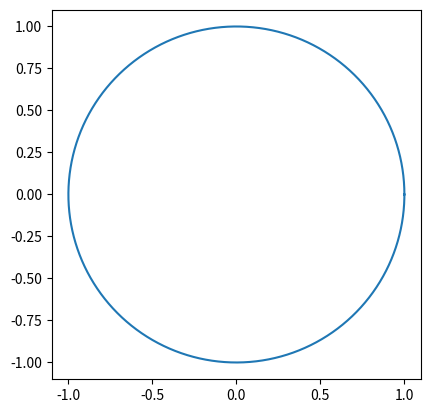

Python code for this plot:
import matplotlib.pyplot as plt
import numpy as np

# Create an array of angles to generate points on the circle
theta = np.linspace(0, 2 * np.pi, 1000)

# Define the radius of the circle
radius = 1.0

# Calculate the x and y coordinates of the points on the circle
x = radius * np.cos(theta)
y = radius * np.sin(theta)

# Plot the circle
plt.plot(x, y)
plt.gca().set_aspect('equal', adjustable='box')  # Ensure the aspect ratio is equal

# Display the plot
plt.show()
